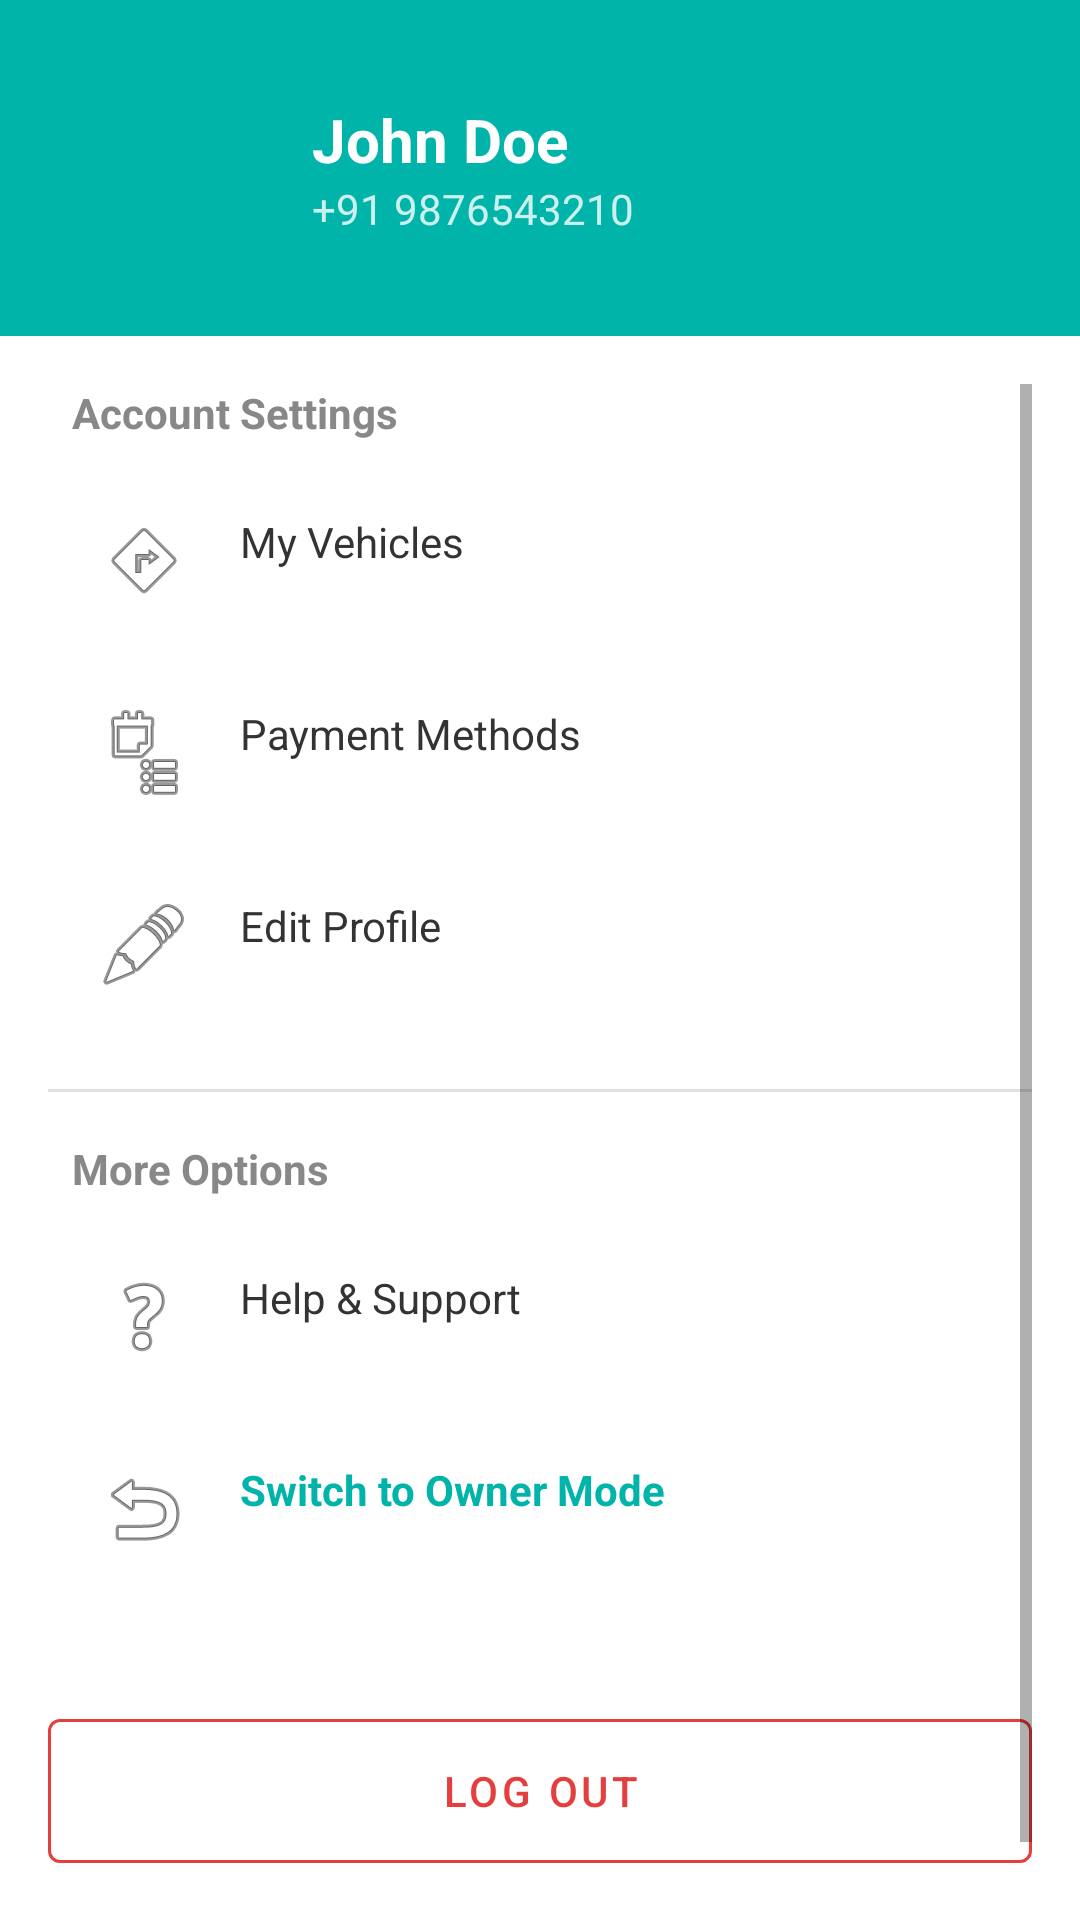

Write the Android layout XML for this screen, with the resource values it uses.
<!-- AndroidManifest.xml: application theme Theme.ParkFinder -->
<!-- res/layout/fragment_profile.xml -->
<?xml version="1.0" encoding="utf-8"?>
<LinearLayout xmlns:android="http://schemas.android.com/apk/res/android"
    xmlns:app="http://schemas.android.com/apk/res-auto"
    android:layout_width="match_parent"
    android:layout_height="match_parent"
    android:orientation="vertical"
    android:background="@android:color/white">

    <RelativeLayout
        android:layout_width="match_parent"
        android:layout_height="wrap_content"
        android:padding="24dp"
        android:background="@color/teal_main">

        <ImageView
            android:id="@+id/ivProfilePic"
            android:layout_width="64dp"
            android:layout_height="64dp"
            android:src="@android:drawable/sym_def_app_icon"
            android:background="@drawable/circle_teal_bg" />

        <LinearLayout
            android:layout_width="wrap_content"
            android:layout_height="wrap_content"
            android:orientation="vertical"
            android:layout_toEndOf="@id/ivProfilePic"
            android:layout_centerVertical="true"
            android:layout_marginStart="16dp">

            <TextView
                android:layout_width="wrap_content"
                android:layout_height="wrap_content"
                android:text="John Doe"
                android:textSize="20sp"
                android:textStyle="bold"
                android:textColor="@android:color/white" />

            <TextView
                android:layout_width="wrap_content"
                android:layout_height="wrap_content"
                android:text="+91 9876543210"
                android:textColor="@android:color/white"
                android:alpha="0.8" />
        </LinearLayout>
    </RelativeLayout>

    <ScrollView
        android:layout_width="match_parent"
        android:layout_height="match_parent"
        android:padding="16dp">

        <LinearLayout
            android:layout_width="match_parent"
            android:layout_height="wrap_content"
            android:orientation="vertical">

            <TextView
                android:layout_width="wrap_content"
                android:layout_height="wrap_content"
                android:text="Account Settings"
                android:textColor="@color/light_grey"
                android:textStyle="bold"
                android:layout_marginBottom="8dp"
                android:layout_marginStart="8dp"/>

            <TextView
                android:id="@+id/menuMyVehicles"
                android:layout_width="match_parent"
                android:layout_height="wrap_content"
                android:text="My Vehicles"
                android:padding="16dp"
                android:textColor="@color/dark_grey"
                android:background="?attr/selectableItemBackground"
                app:drawableStartCompat="@android:drawable/ic_menu_directions"
                android:drawablePadding="16dp" />

            <TextView
                android:id="@+id/menuPaymentMethods"
                android:layout_width="match_parent"
                android:layout_height="wrap_content"
                android:text="Payment Methods"
                android:padding="16dp"
                android:textColor="@color/dark_grey"
                android:background="?attr/selectableItemBackground"
                app:drawableStartCompat="@android:drawable/ic_menu_agenda"
                android:drawablePadding="16dp" />

            <TextView
                android:id="@+id/menuEditProfile"
                android:layout_width="match_parent"
                android:layout_height="wrap_content"
                android:text="Edit Profile"
                android:padding="16dp"
                android:textColor="@color/dark_grey"
                android:background="?attr/selectableItemBackground"
                app:drawableStartCompat="@android:drawable/ic_menu_edit"
                android:drawablePadding="16dp" />

            <View
                android:layout_width="match_parent"
                android:layout_height="1dp"
                android:background="#E0E0E0"
                android:layout_marginVertical="16dp" />

            <TextView
                android:layout_width="wrap_content"
                android:layout_height="wrap_content"
                android:text="More Options"
                android:textColor="@color/light_grey"
                android:textStyle="bold"
                android:layout_marginBottom="8dp"
                android:layout_marginStart="8dp"/>

            <TextView
                android:id="@+id/menuHelpSupport"
                android:layout_width="match_parent"
                android:layout_height="wrap_content"
                android:text="Help &amp; Support"
                android:padding="16dp"
                android:textColor="@color/dark_grey"
                android:background="?attr/selectableItemBackground"
                app:drawableStartCompat="@android:drawable/ic_menu_help"
                android:drawablePadding="16dp" />

            <TextView
                android:id="@+id/menuSwitchMode"
                android:layout_width="match_parent"
                android:layout_height="wrap_content"
                android:text="Switch to Owner Mode"
                android:padding="16dp"
                android:textColor="@color/teal_main"
                android:textStyle="bold"
                android:background="?attr/selectableItemBackground"
                app:drawableStartCompat="@android:drawable/ic_menu_revert"
                android:drawablePadding="16dp" />

            <com.google.android.material.button.MaterialButton
                android:id="@+id/btnLogout"
                style="@style/Widget.MaterialComponents.Button.OutlinedButton"
                android:layout_width="match_parent"
                android:layout_height="60dp"
                android:text="Log Out"
                android:textColor="@color/color_error"
                app:strokeColor="@color/color_error"
                android:layout_marginTop="32dp"
                android:layout_marginBottom="24dp" />

        </LinearLayout>
    </ScrollView>
</LinearLayout>
<!-- resources referenced by this layout -->
<resources>
  <color name="color_error">#E53E3E</color>
  <color name="dark_grey">#333333</color>
  <color name="light_grey">#888888</color>
  <color name="teal_main">#00B4A9</color>
  <!-- drawable circle_teal_bg (drawable) -->
  <?xml version="1.0" encoding="utf-8"?>
  <shape xmlns:android="http://schemas.android.com/apk/res/android" android:shape="oval">
      <solid android:color="@color/teal_main"/>
  </shape>
  <style name="Theme.ParkFinder" parent="Theme.MaterialComponents.Light.NoActionBar">
  
          <item name="colorPrimary">@color/teal_main</item>
          <item name="colorPrimaryVariant">@color/teal_main</item>
          <item name="colorOnPrimary">@color/white</item>
  
          <item name="colorSecondary">@color/green_main</item>
          <item name="colorSecondaryVariant">@color/green_main</item>
          <item name="colorOnSecondary">@color/white</item>
  
          <item name="android:statusBarColor">@color/teal_main</item>
          <item name="android:windowBackground">@android:color/white</item>
          <item name="android:colorBackground">@android:color/white</item>
          <item name="colorError">@color/color_error</item>
          <item name="colorOnError">@color/white</item>
  
      </style>
  <color name="white">#FFFFFFFF</color>
  <color name="green_main">#00D48A</color>
</resources>
